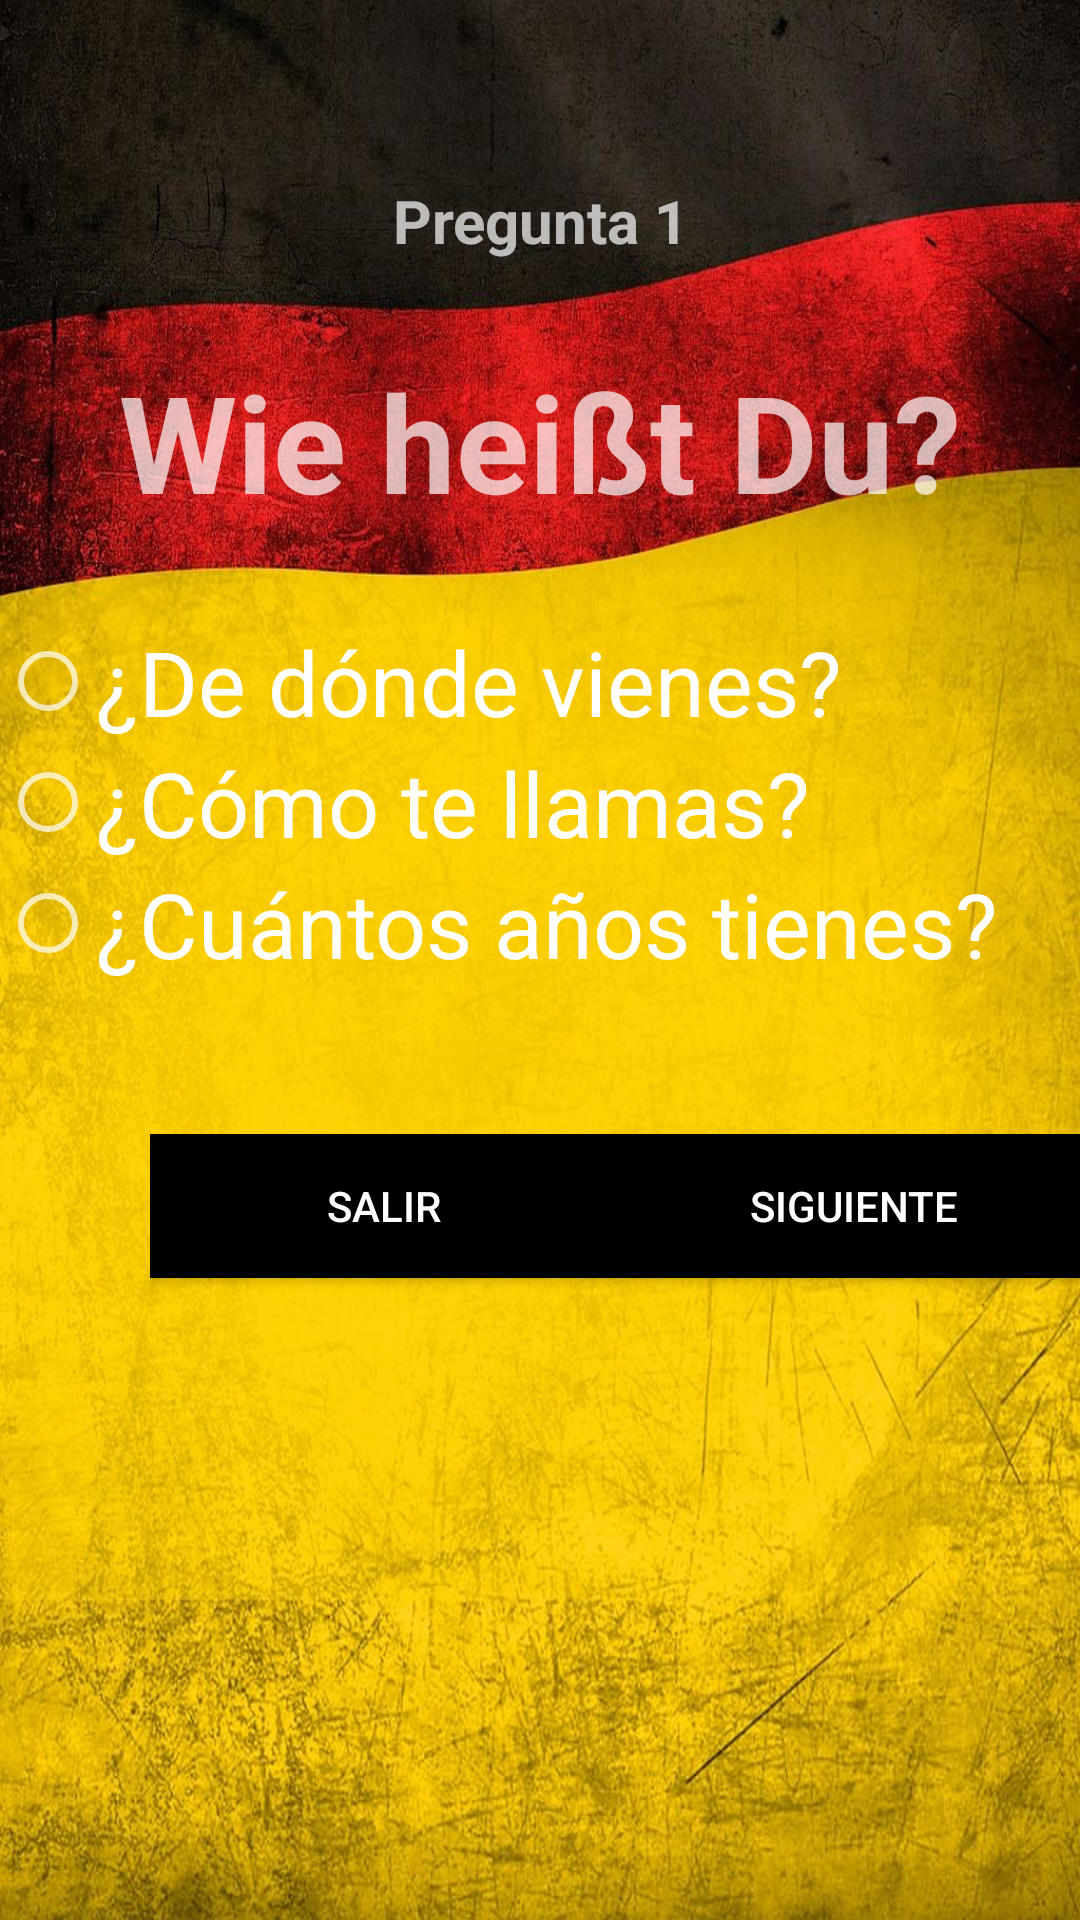

The Android layout XML behind this screen, and the referenced resources:
<!-- AndroidManifest.xml: application theme Theme.AppCompat.NoActionBar -->
<!-- res/layout/activity_test.xml -->
<?xml version="1.0" encoding="utf-8"?>
<LinearLayout xmlns:android="http://schemas.android.com/apk/res/android"
    xmlns:app="http://schemas.android.com/apk/res-auto"
    xmlns:tools="http://schemas.android.com/tools"
    android:layout_width="match_parent"
    android:layout_height="match_parent"
    android:orientation="vertical"
    tools:context=".Test"
    app:flow_horizontalAlign="center"
    android:background="@drawable/bandera2"
    >

    <TextView
        android:id="@+id/txtNumpregunta"
        android:layout_width="match_parent"
        android:layout_height="wrap_content"
        android:text="Pregunta 1"
        android:textSize="20dp"
        tools:layout_editor_absoluteX="181dp"
        tools:layout_editor_absoluteY="66dp"
        android:textAlignment="center"
        android:layout_marginTop="60dp"
        android:textStyle="bold"
        />

    <TextView
        android:id="@+id/txtpregunta"
        android:layout_width="match_parent"
        android:layout_height="wrap_content"
        android:text="Wie heißt Du?"
        android:textStyle="bold"
        tools:layout_editor_absoluteX="174dp"
        tools:layout_editor_absoluteY="127dp"
        android:textSize="45dp"
        android:textAlignment="center"
        android:layout_marginTop="30dp"/>

    <RadioButton
        android:id="@+id/radioButton"
        android:layout_width="match_parent"
        android:layout_height="wrap_content"
        android:text="¿De dónde vienes?"
        android:textSize="30dp"
        tools:layout_editor_absoluteX="143dp"
        tools:layout_editor_absoluteY="251dp"
        android:layout_marginTop="30dp"/>

    <RadioButton
        android:id="@+id/radioButton2"
        android:layout_width="match_parent"
        android:layout_height="wrap_content"
        android:text="¿Cómo te llamas?"
        android:textSize="30dp"
        tools:layout_editor_absoluteX="143dp"
        tools:layout_editor_absoluteY="332dp" />

    <RadioButton
        android:id="@+id/radioButton3"
        android:layout_width="match_parent"
        android:layout_height="wrap_content"
        android:text="¿Cuántos años tienes?"
        android:textSize="30dp"
        tools:layout_editor_absoluteX="145dp"
        tools:layout_editor_absoluteY="416dp"
        />

    <LinearLayout
        android:layout_width="313dp"
        android:layout_height="77dp"
        android:layout_margin="50dp"
        android:orientation="horizontal"
        >

        <Button
            android:id="@+id/btnSalirTest"
            android:layout_width="wrap_content"
            android:layout_height="wrap_content"
            android:layout_weight="1"
            android:text="@string/salir"
            android:background="@color/black"/>

        <Button
            android:id="@+id/btnSiguiente"
            android:layout_width="wrap_content"
            android:layout_height="wrap_content"
            android:layout_weight="1"
            android:text="@string/Siguiente"
            android:background="@color/black"
            android:onClick="Suiguiente"/>
    </LinearLayout>


</LinearLayout>
<!-- resources referenced by this layout -->
<resources>
  <color name="black">#FF000000</color>
  <!-- drawable bandera2: jpg bitmap (drawable, 218535 bytes) -->
  <string name="Siguiente">Siguiente</string>
  <string name="salir">Salir</string>
</resources>
